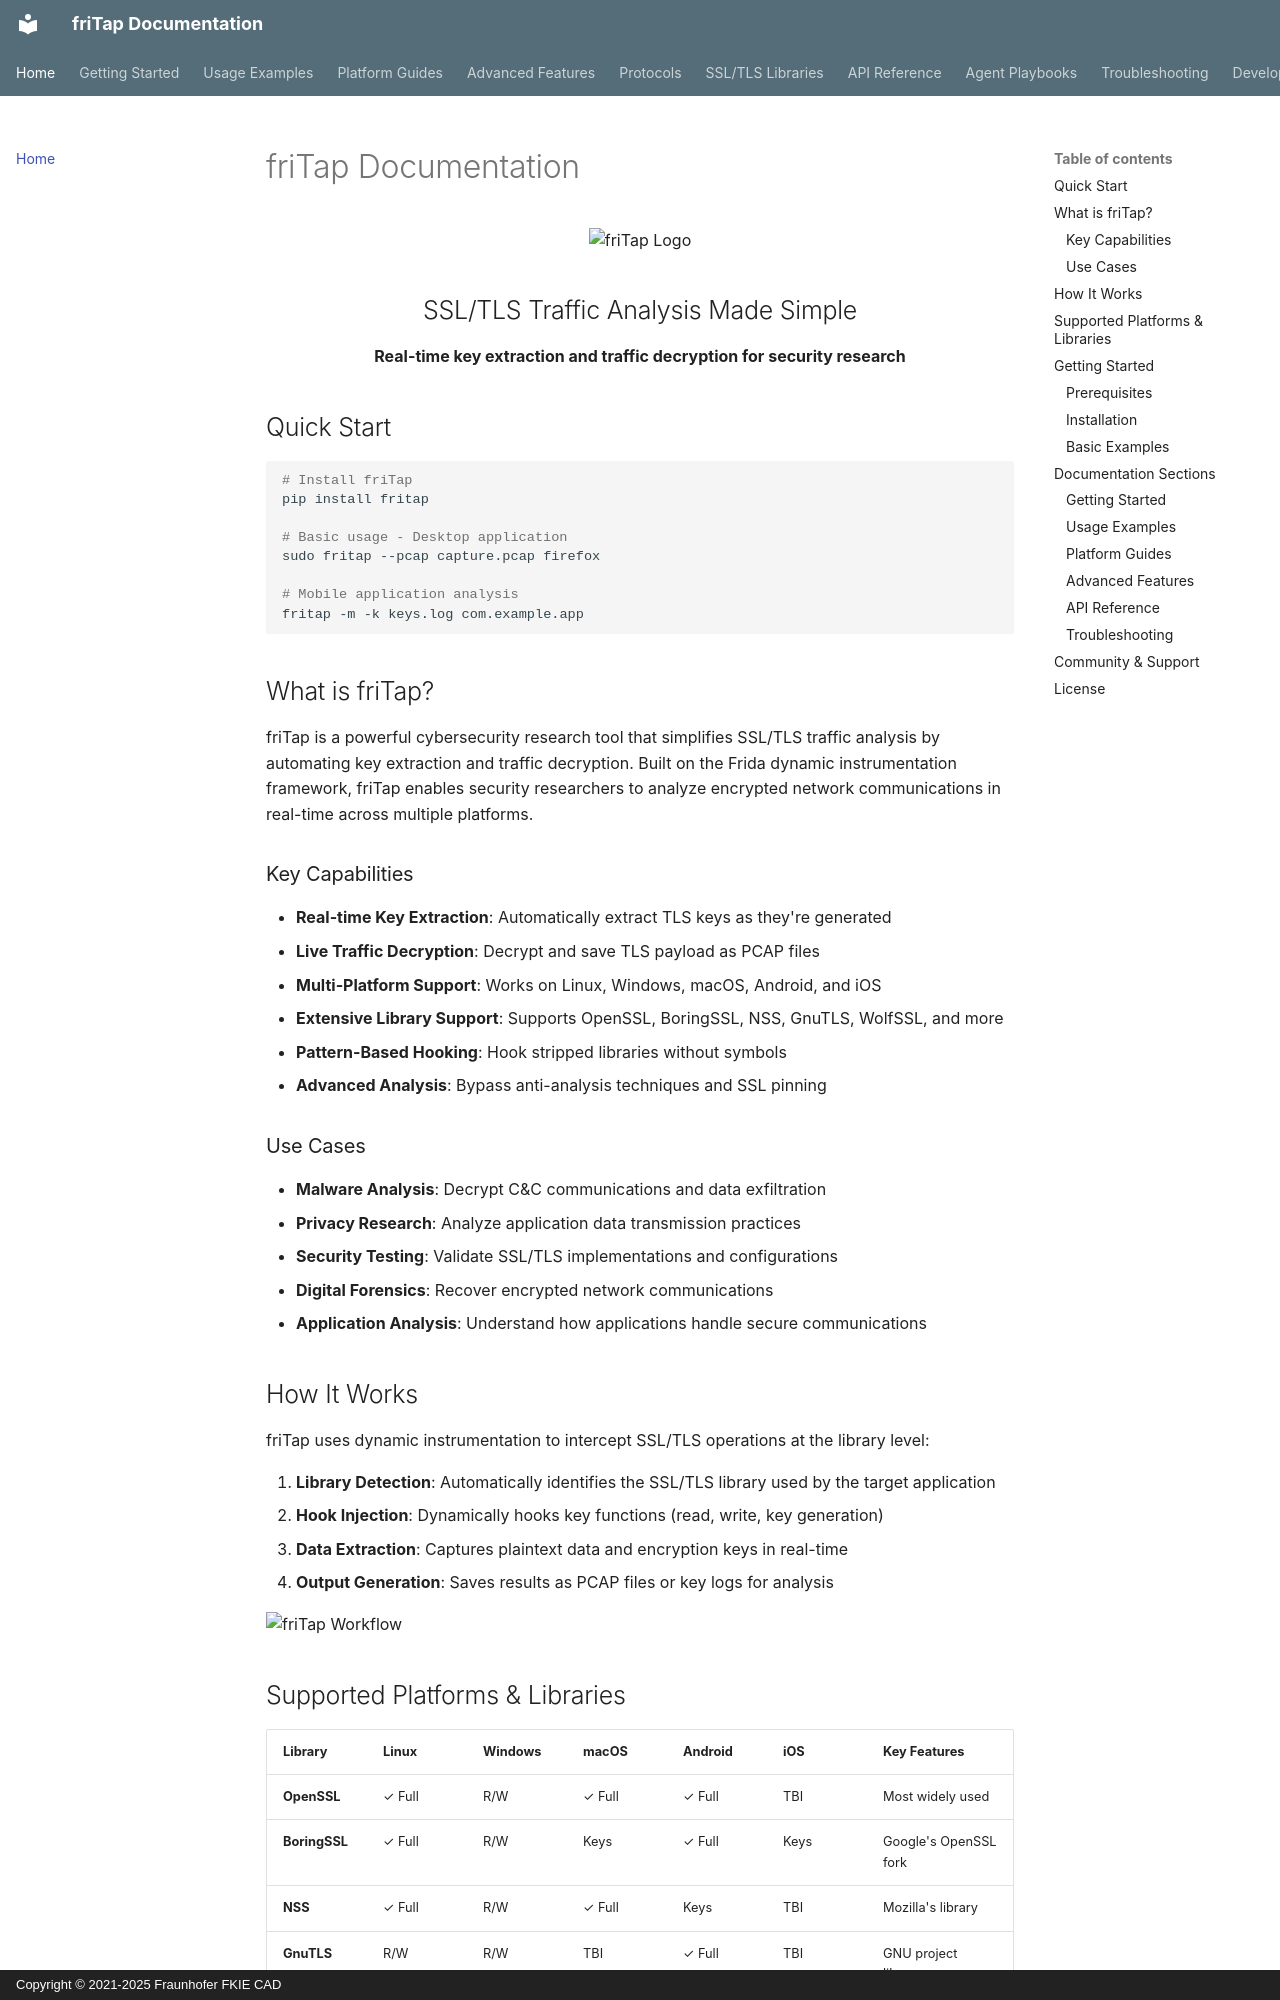

repository: fkie-cad/friTap · page: index.html · generator: mkdocs · copyright: Copyright © 2021-2025 Fraunhofer FKIE CAD

# friTap Documentation

<div align="center">
    <img src="assets/logo.png" alt="friTap Logo" width="300"/>
    <h2>SSL/TLS Traffic Analysis Made Simple</h2>
    <!-- Updated for MkDocs deployment -->
    <p><strong>Real-time key extraction and traffic decryption for security research</strong></p>
</div>

## Quick Start

```bash
# Install friTap
pip install fritap

# Basic usage - Desktop application
sudo fritap --pcap capture.pcap firefox

# Mobile application analysis
fritap -m -k keys.log com.example.app
```

## What is friTap?

friTap is a powerful cybersecurity research tool that simplifies SSL/TLS traffic analysis by automating key extraction and traffic decryption. Built on the Frida dynamic instrumentation framework, friTap enables security researchers to analyze encrypted network communications in real-time across multiple platforms.

### Key Capabilities

- **Real-time Key Extraction**: Automatically extract TLS keys as they're generated
- **Live Traffic Decryption**: Decrypt and save TLS payload as PCAP files
- **Multi-Platform Support**: Works on Linux, Windows, macOS, Android, and iOS
- **Extensive Library Support**: Supports OpenSSL, BoringSSL, NSS, GnuTLS, WolfSSL, and more
- **Pattern-Based Hooking**: Hook stripped libraries without symbols
- **Advanced Analysis**: Bypass anti-analysis techniques and SSL pinning

### Use Cases

- **Malware Analysis**: Decrypt C&C communications and data exfiltration
- **Privacy Research**: Analyze application data transmission practices
- **Security Testing**: Validate SSL/TLS implementations and configurations
- **Digital Forensics**: Recover encrypted network communications
- **Application Analysis**: Understand how applications handle secure communications

## How It Works

friTap uses dynamic instrumentation to intercept SSL/TLS operations at the library level:

1. **Library Detection**: Automatically identifies the SSL/TLS library used by the target application
2. **Hook Injection**: Dynamically hooks key functions (read, write, key generation)
3. **Data Extraction**: Captures plaintext data and encryption keys in real-time
4. **Output Generation**: Saves results as PCAP files or key logs for analysis

![friTap Workflow](https://raw.githubusercontent.com/fkie-cad/friTap/main/assets/fritap_workflow.png)
